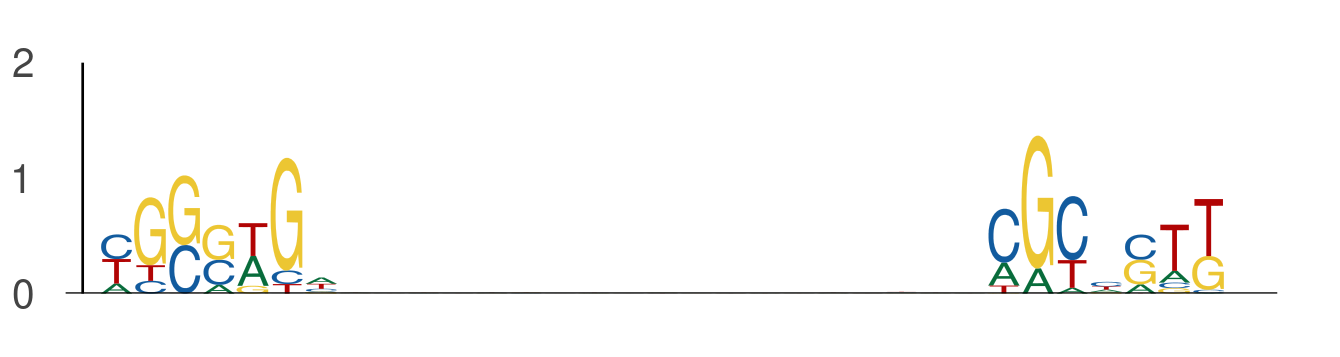

The table this chart was drawn from, first rows:
seq_index, start_position, end_position, is_reversed_complement
435, 97, 104, 0
435, 123, 130, 0
4922, 15, 22, 0
4922, 41, 48, 0
4017, 74, 81, 0
4017, 100, 107, 0
3648, 5, 12, 0
3648, 31, 38, 0
8050, 96, 103, 0
8050, 122, 129, 0
7613, 58, 65, 0
7613, 84, 91, 0
158, 33, 40, 0
158, 59, 66, 0
7222, 129, 136, 0
7222, 155, 162, 0
6720, 15, 22, 0
6720, 41, 48, 0
1342, 79, 86, 0
1342, 105, 112, 0
752, 4, 11, 0
752, 30, 37, 0
1914, 14, 21, 0
1914, 40, 47, 0
7995, 44, 51, 0
7995, 70, 77, 0
3383, 109, 116, 0
3383, 135, 142, 0
718, 68, 75, 0
718, 94, 101, 0
6891, 51, 58, 0
6891, 77, 84, 0
11005, 36, 43, 0
11005, 62, 69, 0
10110, 124, 131, 0
10110, 150, 157, 0
12648, 8, 15, 0
12648, 34, 41, 0
2920, 71, 78, 0
2920, 97, 104, 0
12295, 25, 32, 0
12295, 51, 58, 0
7408, 124, 131, 0
7408, 150, 157, 0
10840, 72, 79, 0
10840, 98, 105, 0
167, 115, 122, 0
167, 141, 148, 0
9504, 67, 74, 0
9504, 93, 100, 0
13919, 64, 71, 0
13919, 90, 97, 0
3526, 85, 92, 0
3526, 111, 118, 0
10801, 124, 131, 0
10801, 150, 157, 0
12979, 61, 68, 0
12979, 87, 94, 0
7798, 5, 12, 0
7798, 31, 38, 0
... 680 more rows
